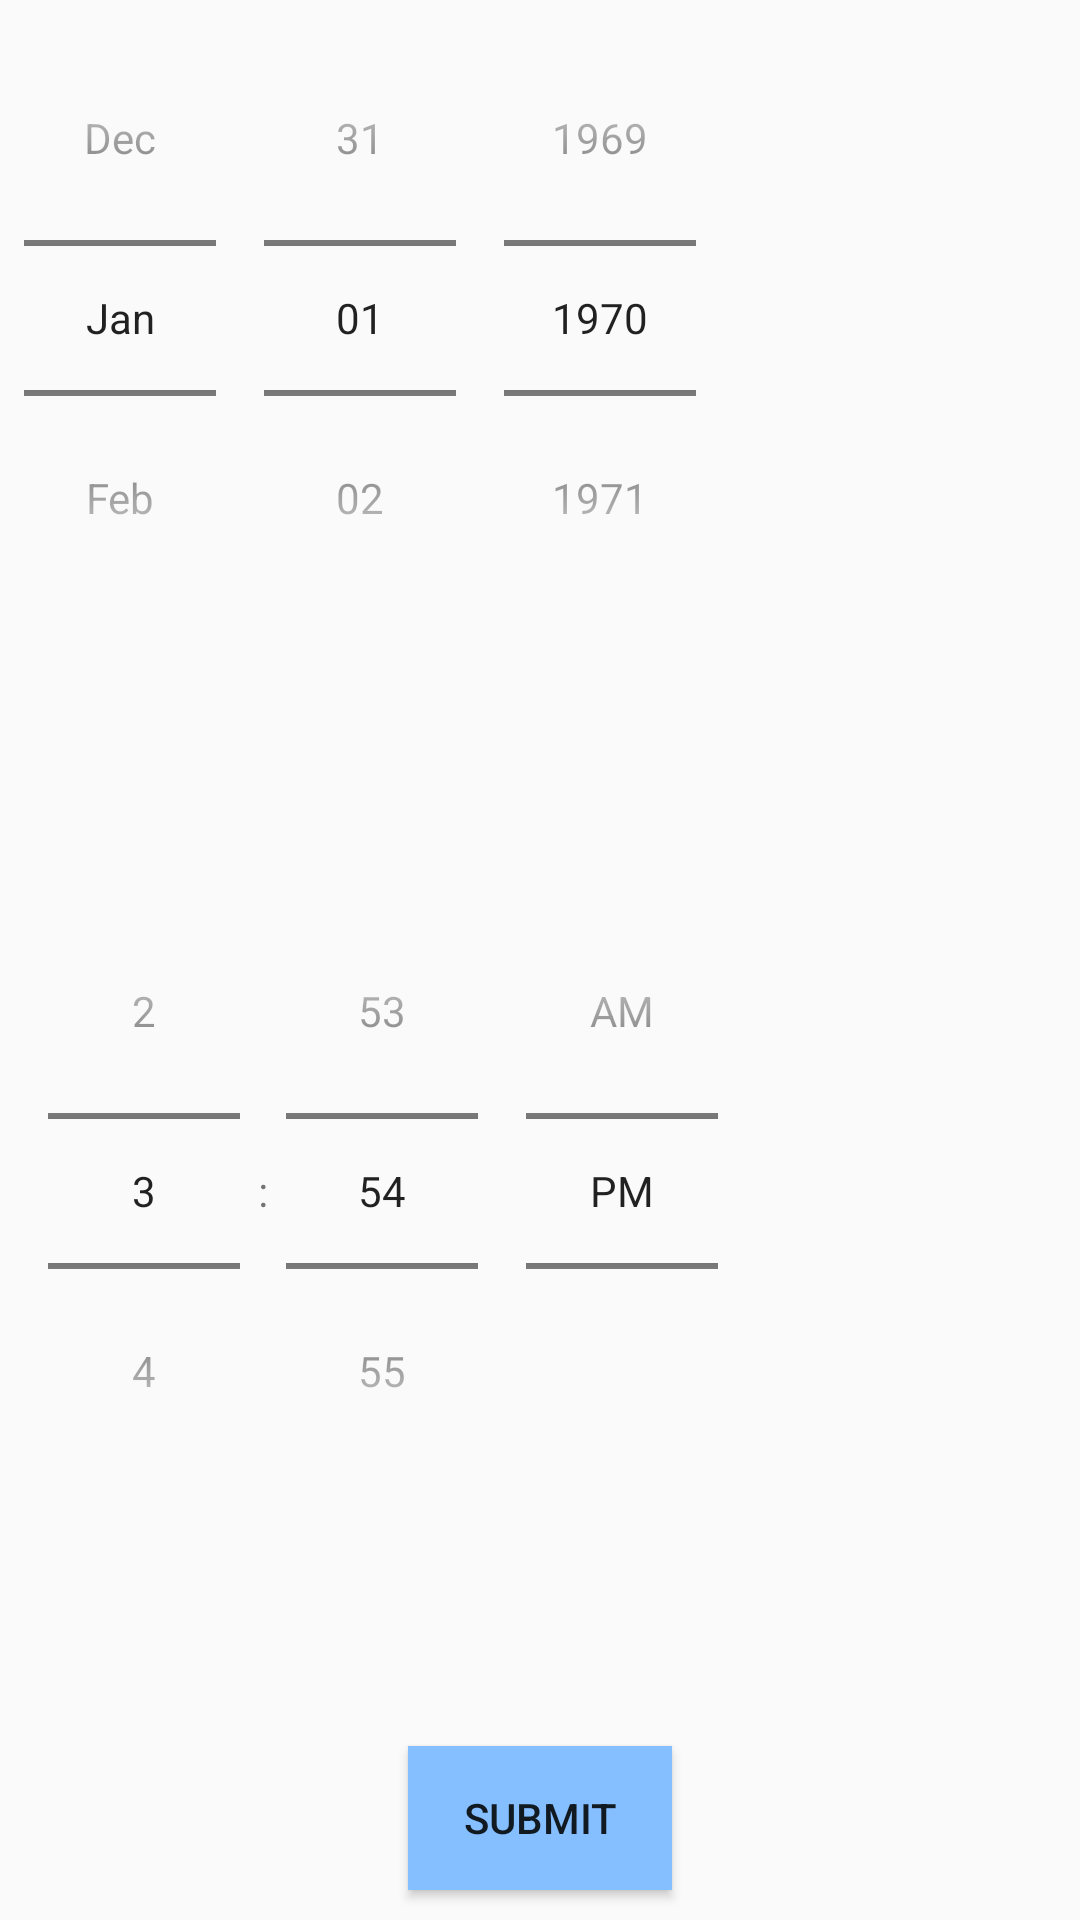

Reconstruct the res/layout file that produces this screen, plus the resources it refers to.
<!-- AndroidManifest.xml: application theme AppTheme -->
<!-- res/layout/time_picker_dialog.xml -->
<?xml version="1.0" encoding="utf-8"?>
<LinearLayout xmlns:android="http://schemas.android.com/apk/res/android"
    android:layout_width="match_parent"
    android:layout_height="match_parent"
    android:orientation="vertical"
    android:weightSum="1">

    <DatePicker
        android:id="@+id/datePicker"
        android:layout_width="wrap_content"
        android:layout_height="0dp"
        android:layout_weight=".5"
        android:calendarViewShown="false"

        android:datePickerMode="spinner" />

    <TimePicker
        android:id="@+id/timePicker"
        android:layout_width="wrap_content"
        android:layout_height="0dp"
        android:layout_below="@+id/datePicker"
        android:layout_weight=".5"

        android:timePickerMode="spinner" />

    <Button
        android:id="@+id/submitButton"
        android:layout_width="wrap_content"
        android:layout_height="wrap_content"
        android:layout_gravity="center"
        android:background="@color/buttonBlue"
        android:layout_marginBottom="10dp"
        android:text="Submit" />

</LinearLayout>
<!-- resources referenced by this layout -->
<resources>
  <color name="buttonBlue">#86BFFF</color>
  <style name="AppTheme" parent="Theme.AppCompat.Light.DarkActionBar">
          
          <item name="colorPrimary">@color/colorPrimary</item>
          <item name="colorPrimaryDark">@color/colorPrimaryDark</item>
          <item name="colorAccent">@color/colorAccent</item>
      </style>
  <color name="colorPrimary">#111</color>
  <color name="colorPrimaryDark">#FFF</color>
  <color name="colorAccent">#ea3732</color>
</resources>
